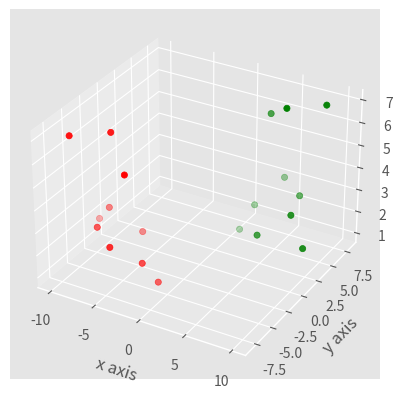

Write Python code to recreate this figure.
from matplotlib import style
import matplotlib.pyplot as plt
from mpl_toolkits.mplot3d import axes3d

style.use('ggplot')

fig = plt.figure()
ax1 = fig.add_subplot(111, projection='3d')
x = [1, 2, 3, 4, 5, 6, 7, 8, 9, 10]
y = [5, 6, 7, 8, 2, 5, 6, 3, 7, 2]
z = [1, 2, 6, 3, 2, 7, 3, 3, 7, 2]
ax1.scatter(x, y, z, c='g', marker='o')

x2 = [-1, -2, -3, -4, -5, -6, -7, -8, -9, -10]
y2 = [-5, -6, -7, -8, -2, -5, -6, -3, -7, -2]
z2 = [1, 2, 6, 3, 2, 7, 3, 3, 7, 2]
ax1.scatter(x2, y2, z2, c='r', marker='o')

ax1.set_xlabel('x axis')
ax1.set_ylabel('y axis')
ax1.set_zlabel('z axis')
plt.savefig('21.png')
plt.show()
